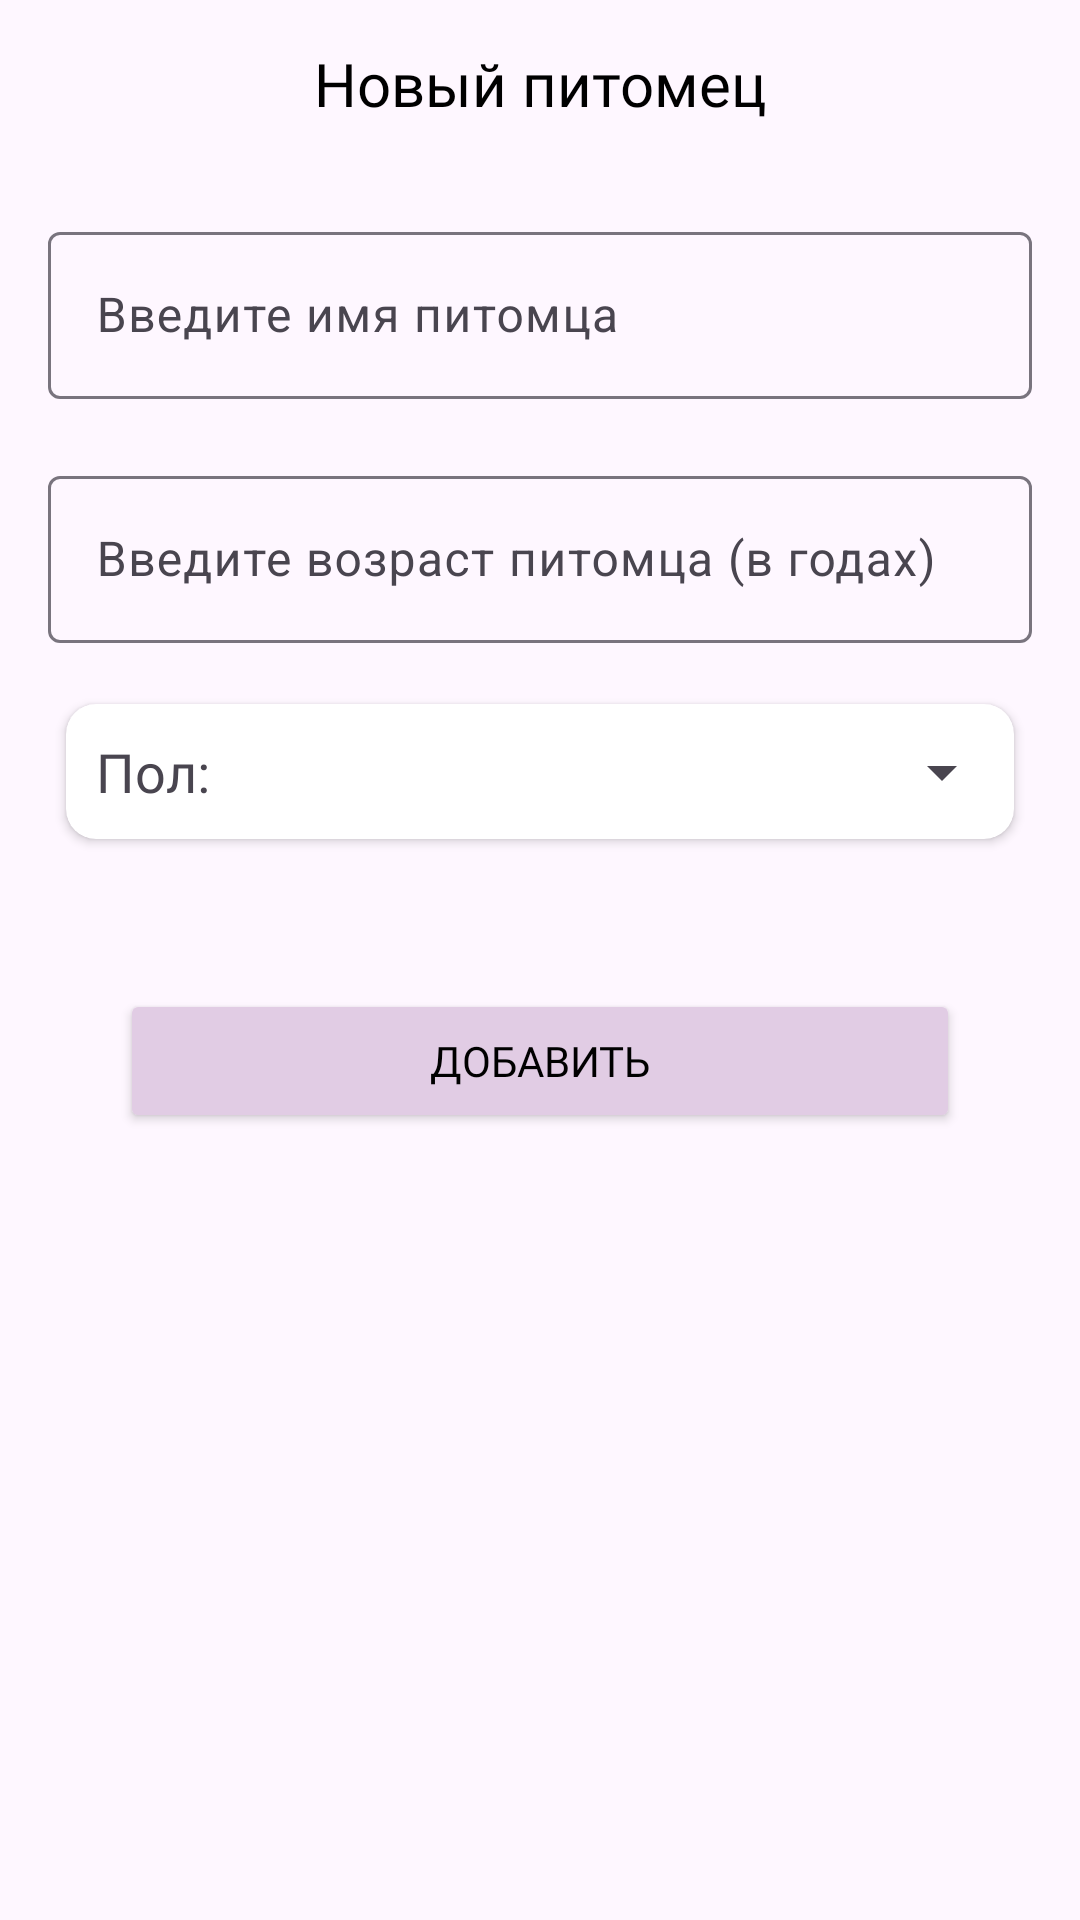

The Android layout XML behind this screen, and the referenced resources:
<!-- AndroidManifest.xml: application theme Theme.MyPet -->
<!-- res/layout/fragment_create_pet.xml -->
<?xml version="1.0" encoding="utf-8"?>
<androidx.constraintlayout.widget.ConstraintLayout xmlns:android="http://schemas.android.com/apk/res/android"
    xmlns:app="http://schemas.android.com/apk/res-auto"
    xmlns:tools="http://schemas.android.com/tools"
    android:layout_width="match_parent"
    android:layout_height="match_parent"
    tools:context=".ui.createPetFragment.CreatePetFragment">

    <Toolbar
        android:id="@+id/toolbar"
        android:layout_width="match_parent"
        android:layout_height="wrap_content"
        android:elevation="10dp"
        app:layout_constraintTop_toTopOf="parent">

        <ImageView
            android:id="@+id/back_btn"
            android:layout_width="wrap_content"
            android:layout_height="wrap_content"
            android:padding="10dp"
            android:src="@drawable/ic_arrow_back" />

        <TextView
            android:layout_width="wrap_content"
            android:layout_height="wrap_content"
            android:layout_gravity="center_horizontal"
            android:fontFamily="@font/inter"
            android:text="Новый питомец"
            android:textColor="@color/black"
            android:textSize="20sp" />
    </Toolbar>

    <com.google.android.material.textfield.TextInputLayout
        android:id="@+id/name_container"
        android:layout_width="match_parent"
        android:layout_height="wrap_content"
        android:layout_marginHorizontal="16dp"
        android:layout_marginTop="16dp"
        app:errorEnabled="true"
        app:helperTextEnabled="true"
        app:layout_constraintTop_toBottomOf="@id/toolbar">

        <com.google.android.material.textfield.TextInputEditText
            android:id="@+id/name_tv"
            android:layout_width="match_parent"
            android:layout_height="wrap_content"
            android:hint="Введите имя питомца" />
    </com.google.android.material.textfield.TextInputLayout>

    <com.google.android.material.textfield.TextInputLayout
        android:id="@+id/age_container"
        android:layout_width="match_parent"
        android:layout_height="wrap_content"
        android:layout_marginHorizontal="16dp"
        app:errorEnabled="true"
        app:helperTextEnabled="true"
        app:layout_constraintTop_toBottomOf="@id/name_container">

        <com.google.android.material.textfield.TextInputEditText
            android:id="@+id/age_tv"
            android:layout_width="match_parent"
            android:layout_height="wrap_content"
            android:hint="Введите возраст питомца (в годах)" />
    </com.google.android.material.textfield.TextInputLayout>

    <androidx.cardview.widget.CardView
        android:id="@+id/card_container"
        android:layout_width="match_parent"
        android:layout_height="45dp"
        android:layout_marginHorizontal="22dp"
        android:elevation="10dp"
        app:cardCornerRadius="10dp"
        app:layout_constraintStart_toStartOf="parent"
        app:layout_constraintTop_toBottomOf="@id/age_container">

        <androidx.constraintlayout.widget.ConstraintLayout
            android:layout_width="match_parent"
            android:layout_height="match_parent">

            <TextView
                android:id="@+id/gender_tv"
                android:layout_width="wrap_content"
                android:layout_height="wrap_content"
                android:layout_marginStart="10dp"
                android:fontFamily="@font/inter"
                android:text="Пол:"
                android:textSize="18sp"
                app:layout_constraintBottom_toBottomOf="parent"
                app:layout_constraintStart_toStartOf="parent"
                app:layout_constraintTop_toTopOf="parent" />

            <Spinner
                android:id="@+id/gender_spinner"
                android:layout_marginStart="10dp"
                app:layout_constraintEnd_toEndOf="parent"
                app:layout_constraintBottom_toBottomOf="parent"
                app:layout_constraintTop_toTopOf="parent"
                app:layout_constraintStart_toEndOf="@id/gender_tv"
                android:layout_width="0dp"
                android:layout_height="wrap_content" />

        </androidx.constraintlayout.widget.ConstraintLayout>
    </androidx.cardview.widget.CardView>
    <Button
        android:id="@+id/add_btn"
        app:layout_constraintTop_toBottomOf="@id/card_container"
        android:layout_width="match_parent"
        android:layout_height="wrap_content"
        android:layout_marginHorizontal="40dp"
        android:layout_marginTop="50dp"
        android:backgroundTint="@color/background"
        android:fontFamily="@font/itim"
        android:text="Добавить"
        android:textColor="@color/black" />

    <ProgressBar
        android:visibility="gone"
        android:layout_marginBottom="120dp"
        android:id="@+id/progress_circular"
        app:layout_constraintEnd_toEndOf="parent"
        app:layout_constraintStart_toStartOf="parent"
        app:layout_constraintBottom_toBottomOf="parent"
        app:layout_constraintTop_toTopOf="parent"
        android:layout_width="wrap_content"
        android:layout_height="wrap_content"/>


</androidx.constraintlayout.widget.ConstraintLayout>
<!-- resources referenced by this layout -->
<resources>
  <color name="background">#E1CCE4</color>
  <color name="black">#FF000000</color>
  <style name="Theme.MyPet" parent="Base.Theme.MyPet" />
  <style name="Base.Theme.MyPet" parent="Theme.Material3.DayNight.NoActionBar">
          
          
  
          <item name="android:statusBarColor">@color/background</item>
          <item name="android:windowLightStatusBar">true</item>
  
      </style>
</resources>
